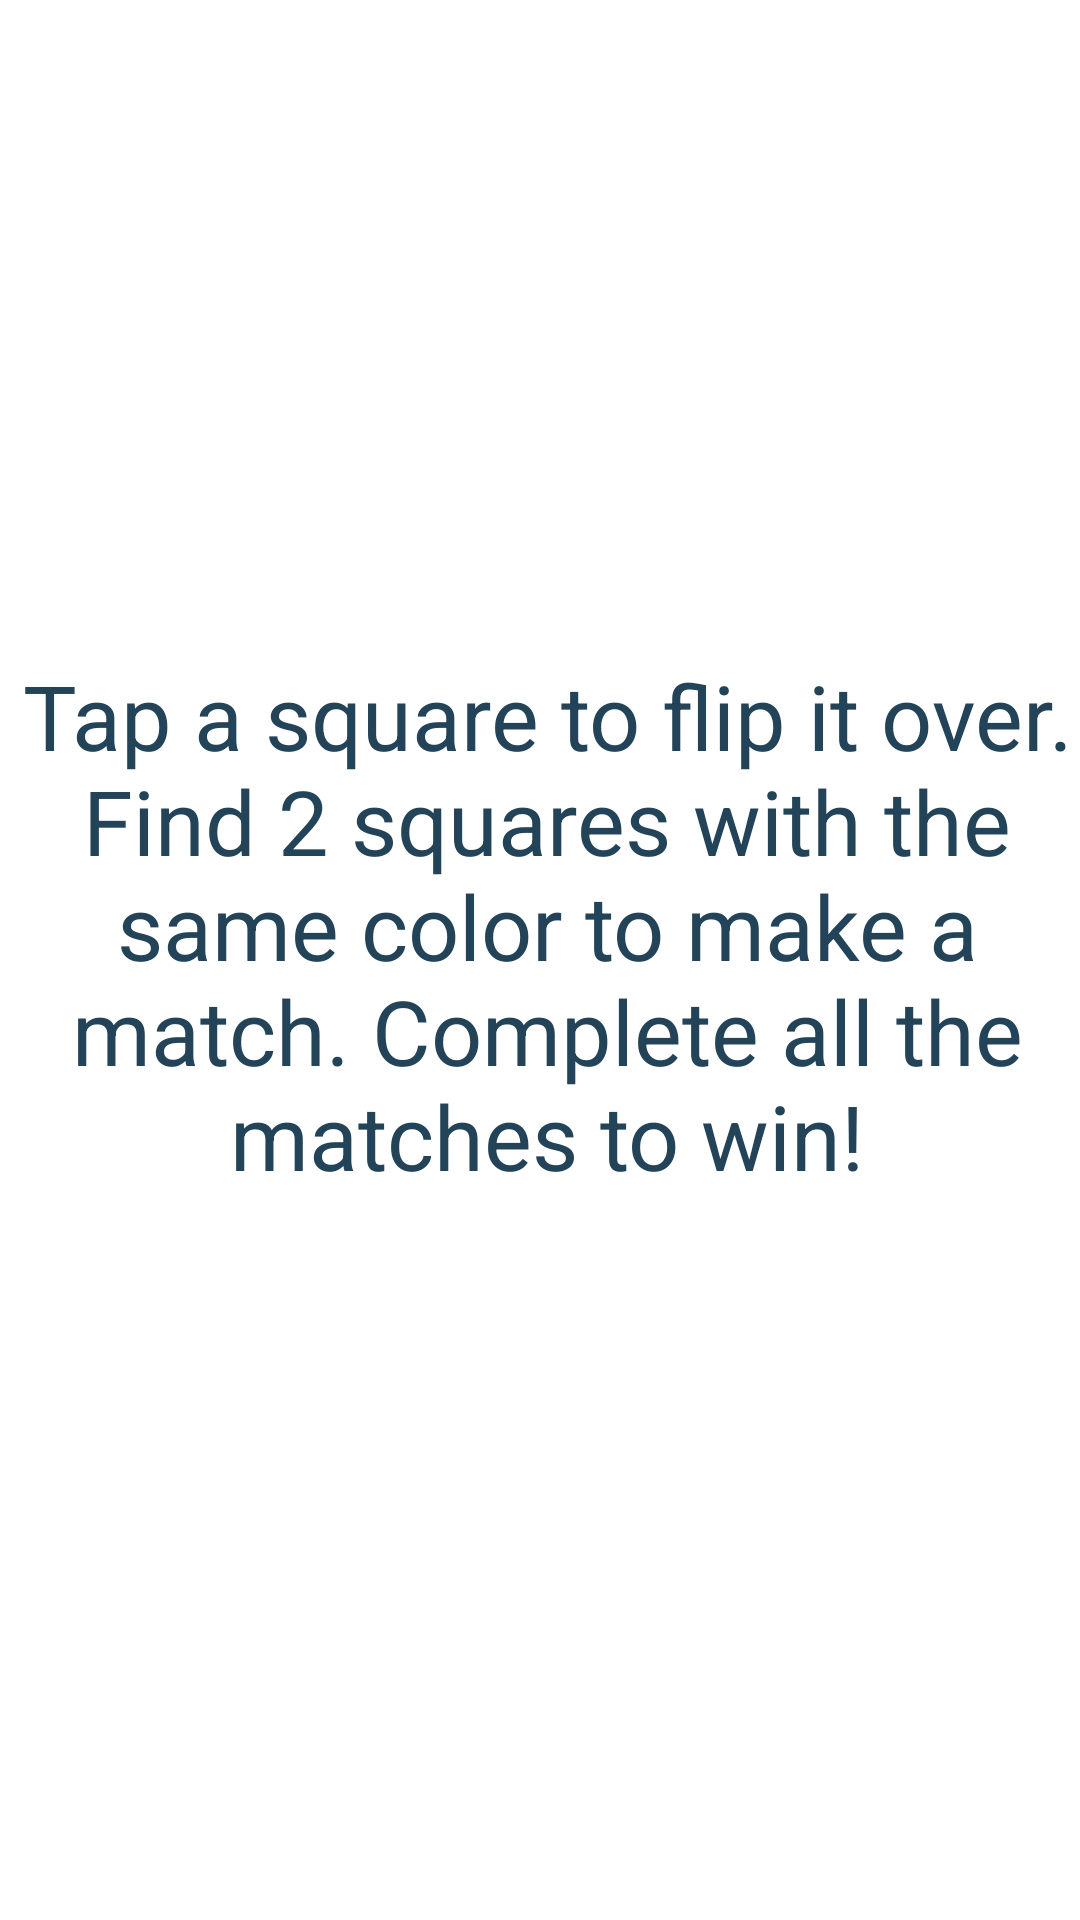

Layout XML and referenced resources for this Android screen:
<!-- AndroidManifest.xml: application theme Theme.CardMatch -->
<!-- res/layout/fragment_help.xml -->
<?xml version="1.0" encoding="utf-8"?>
<androidx.constraintlayout.widget.ConstraintLayout
    xmlns:android="http://schemas.android.com/apk/res/android"
    xmlns:app="http://schemas.android.com/apk/res-auto"
    xmlns:tools="http://schemas.android.com/tools"
    android:layout_width="match_parent"
    android:layout_height="match_parent">

    <TextView
        android:id="@+id/instructionsTextView"
        android:layout_width="387dp"
        android:layout_height="557dp"
        android:layout_margin="30dp"
        android:layout_marginTop="124dp"
        android:gravity="center"
        android:text="@string/help_instructions"
        android:textColor="#234358"
        android:textSize="30sp"
        app:layout_constraintHorizontal_bias="0.478"
        app:layout_constraintLeft_toLeftOf="parent"
        app:layout_constraintRight_toRightOf="parent"
        app:layout_constraintTop_toTopOf="parent" />

</androidx.constraintlayout.widget.ConstraintLayout>
<!-- resources referenced by this layout -->
<resources>
  <string name="help_instructions">Tap a square to flip it over. Find 2 squares with the
              same color to make a match. Complete all the matches to win!</string>
</resources>
